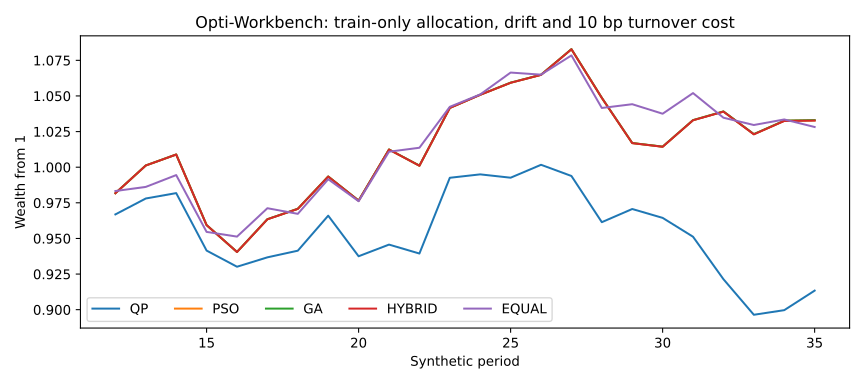

The data file committed next to this chart (first rows):
method, fold, period, net_return, wealth, turnover, solve_seconds
QP, 0, 12, -0.03312, 0.9669, 1.4, 0.1885
QP, 0, 13, 0.01155, 0.978, 0.0, 0
QP, 0, 14, 0.003857, 0.9818, 0.0, 0
QP, 0, 15, -0.04107, 0.9415, 0.0, 0
QP, 0, 16, -0.01204, 0.9302, 0.0, 0
QP, 0, 17, 0.007084, 0.9367, 0.0, 0
QP, 1, 18, 0.004981, 0.9414, 0.03368, 0.1777
QP, 1, 19, 0.0261, 0.966, 0.0, 0
QP, 1, 20, -0.02948, 0.9375, 0.0, 0
QP, 1, 21, 0.008731, 0.9457, 0.0, 0
QP, 1, 22, -0.006629, 0.9394, 0.0, 0
QP, 1, 23, 0.05659, 0.9926, 0.0, 0
QP, 2, 24, 0.002412, 0.995, 0.05299, 0.1717
QP, 2, 25, -0.002352, 0.9926, 0.0, 0
QP, 2, 26, 0.009126, 1.002, 0.0, 0
QP, 2, 27, -0.007837, 0.9938, 0.0, 0
QP, 2, 28, -0.03262, 0.9614, 0.0, 0
QP, 2, 29, 0.009614, 0.9707, 0.0, 0
QP, 3, 30, -0.006412, 0.9644, 0.01928, 0.1724
QP, 3, 31, -0.01373, 0.9512, 0.0, 0
QP, 3, 32, -0.03132, 0.9214, 0.0, 0
QP, 3, 33, -0.0271, 0.8964, 0.0, 0
QP, 3, 34, 0.003609, 0.8997, 0.0, 0
QP, 3, 35, 0.01525, 0.9134, 0.0, 0
PSO, 0, 12, -0.01826, 0.9817, 1.4, 12.7
PSO, 0, 13, 0.01984, 1.001, 0.0, 0
PSO, 0, 14, 0.007673, 1.009, 0.0, 0
PSO, 0, 15, -0.0491, 0.9594, 0.0, 0
PSO, 0, 16, -0.01966, 0.9405, 0.0, 0
PSO, 0, 17, 0.02441, 0.9635, 0.0, 0
PSO, 1, 18, 0.007623, 0.9708, 0.0817, 3.309
PSO, 1, 19, 0.02337, 0.9935, 0.0, 0
PSO, 1, 20, -0.01705, 0.9765, 0.0, 0
PSO, 1, 21, 0.03674, 1.012, 0.0, 0
PSO, 1, 22, -0.01125, 1.001, 0.0, 0
PSO, 1, 23, 0.04054, 1.042, 0.0, 0
PSO, 2, 24, 0.008854, 1.051, 0.04473, 2.91
PSO, 2, 25, 0.008061, 1.059, 0.0, 0
PSO, 2, 26, 0.005223, 1.065, 0.0, 0
PSO, 2, 27, 0.01686, 1.083, 0.0, 0
PSO, 2, 28, -0.03154, 1.049, 0.0, 0
PSO, 2, 29, -0.03023, 1.017, 0.0, 0
PSO, 3, 30, -0.002511, 1.014, 0.02502, 2.905
PSO, 3, 31, 0.01835, 1.033, 0.0, 0
PSO, 3, 32, 0.005879, 1.039, 0.0, 0
PSO, 3, 33, -0.01532, 1.023, 0.0, 0
PSO, 3, 34, 0.009211, 1.033, 0.0, 0
PSO, 3, 35, 0.0003021, 1.033, 0.0, 0
GA, 0, 12, -0.01823, 0.9818, 1.4, 6.114
GA, 0, 13, 0.01983, 1.001, 0.0, 0
GA, 0, 14, 0.007703, 1.009, 0.0, 0
GA, 0, 15, -0.04911, 0.9594, 0.0, 0
GA, 0, 16, -0.01967, 0.9405, 0.0, 0
GA, 0, 17, 0.02446, 0.9635, 0.0, 0
GA, 1, 18, 0.007583, 0.9708, 0.0813, 6.057
GA, 1, 19, 0.02332, 0.9935, 0.0, 0
GA, 1, 20, -0.01702, 0.9766, 0.0, 0
GA, 1, 21, 0.03674, 1.012, 0.0, 0
GA, 1, 22, -0.01119, 1.001, 0.0, 0
GA, 1, 23, 0.0405, 1.042, 0.0, 0
... 60 more rows
